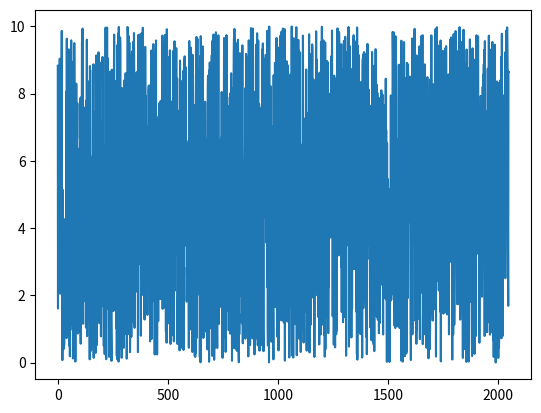

Write the Python code that produced this figure.
import numpy as np
import matplotlib.pyplot as plt

a = np.random.uniform(0, 10, 2048)
plt.plot(a)
plt.show()